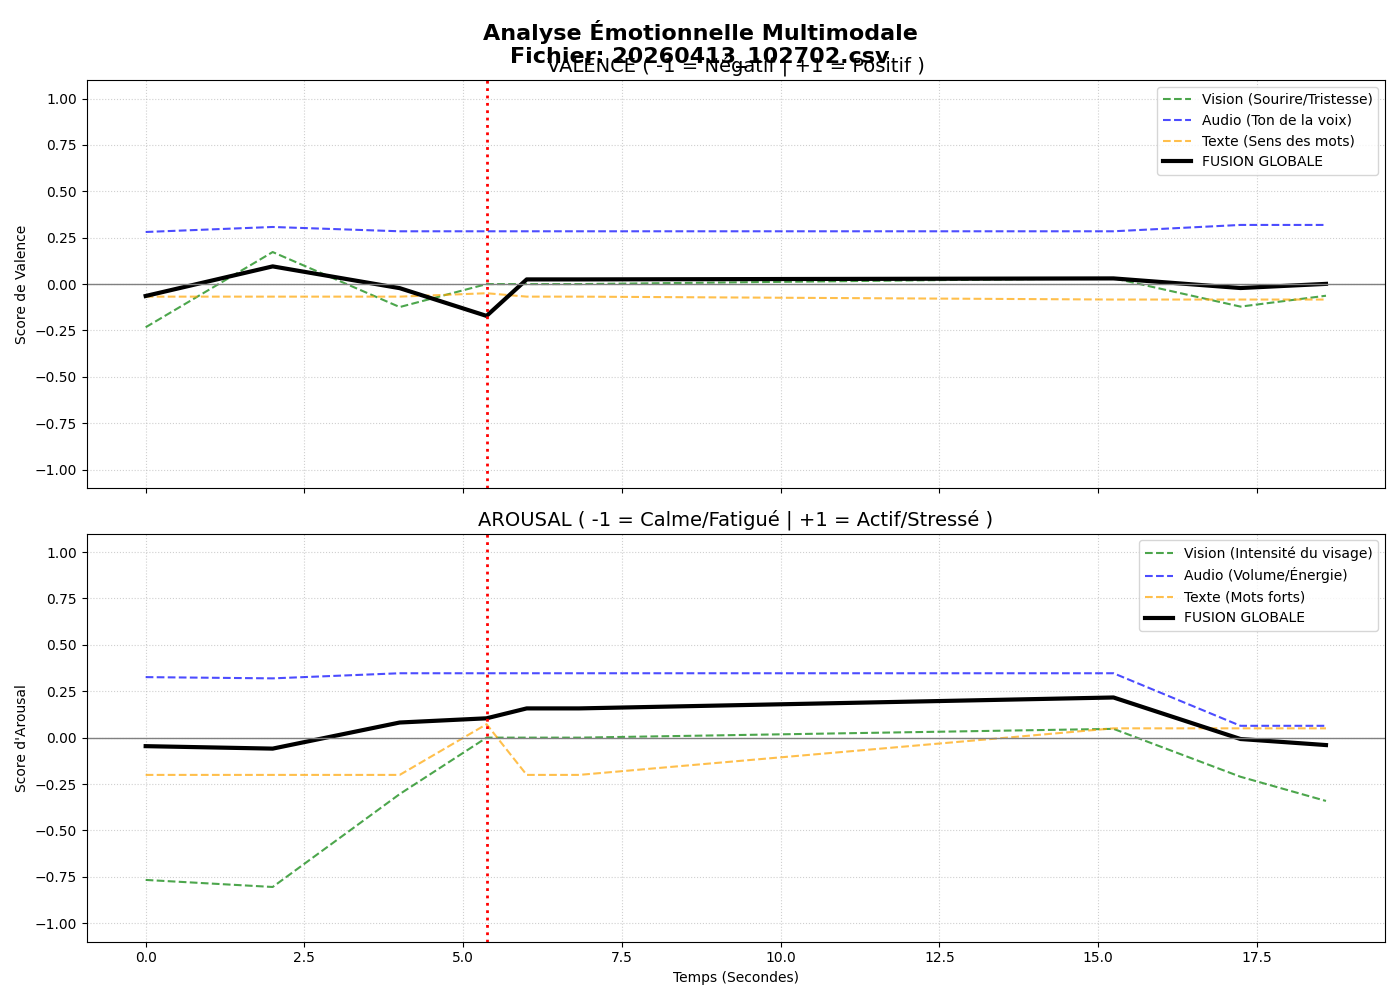

Source data for this figure (header and first rows):
timestamp, v, a, vv, av, va, aa, vt, at, mark
1776068825, -0.1715, 0.1042, 0.0, 0.0, 0.2846, 0.347, -0.04923, 0.07232, 1
1776068820, -0.06416, -0.04592, -0.2327, -0.7669, 0.2809, 0.3262, -0.06765, -0.2009, 0
1776068822, 0.0954, -0.05919, 0.1727, -0.8049, 0.3078, 0.3195, -0.06765, -0.2009, 0
1776068824, -0.02194, 0.0815, -0.1238, -0.3042, 0.2846, 0.347, -0.06765, -0.2009, 0
1776068826, 0.02522, 0.1576, 0.0, 0.0, 0.2846, 0.347, -0.06765, -0.2009, 0
1776068826, 0.02522, 0.1576, 0.0, 0.0, 0.2846, 0.347, -0.06765, -0.2009, 0
1776068835, 0.03058, 0.2164, 0.03172, 0.04733, 0.2846, 0.347, -0.08332, 0.05013, 0
1776068837, -0.02124, -0.007436, -0.1214, -0.2109, 0.3188, 0.06381, -0.08332, 0.05013, 0
1776068838, 0.001103, -0.04003, -0.06277, -0.3413, 0.3188, 0.06381, -0.08332, 0.05013, 0
